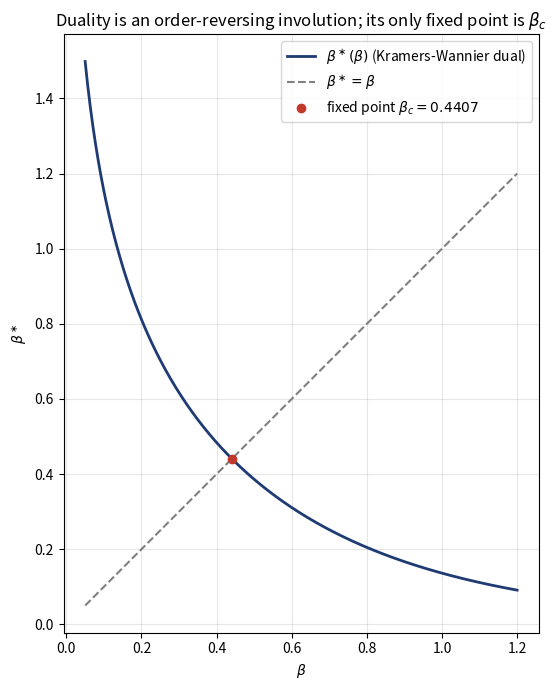

The script that saved this image:
import math
import numpy as np
import matplotlib.pyplot as plt


def dual_beta(beta):
    return 0.5 * np.arcsinh(1.0 / np.sinh(2.0 * beta))


def main() -> None:
    beta_c = 0.5 * math.log(1.0 + math.sqrt(2.0))
    betas = np.linspace(0.05, 1.2, 500)
    duals = dual_beta(betas)

    fig, ax = plt.subplots(figsize=(7, 7))
    ax.plot(betas, duals, lw=2, color="#1f3b73",
            label=r"$\beta^\ast(\beta)$ (Kramers-Wannier dual)")
    ax.plot(betas, betas, ls="--", color="gray", label=r"$\beta^\ast=\beta$")
    ax.scatter([beta_c], [beta_c], color="#c0392b", zorder=5,
               label=rf"fixed point $\beta_c={beta_c:.4f}$")
    ax.set_xlabel(r"$\beta$")
    ax.set_ylabel(r"$\beta^\ast$")
    ax.set_title("Duality is an order-reversing involution; "
                 r"its only fixed point is $\beta_c$")
    ax.set_aspect("equal")
    ax.legend()
    ax.grid(alpha=0.3)
    fig.tight_layout()
    fig.savefig("ising_duality_involution.png", dpi=150)
    print("saved ising_duality_involution.png")


if __name__ == "__main__":
    main()
